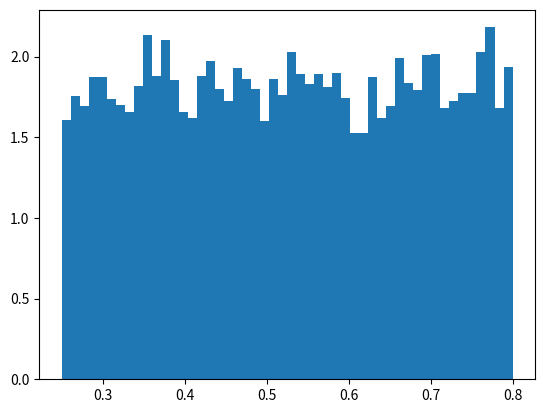

Python code for this plot:
import matplotlib.pyplot as plt
import numpy as np

plt.figure()
uniform_low = 0.25
uniform_high = 0.8
uniform = np.random.uniform(uniform_low, uniform_high, 10000)
plt.hist(uniform, 50, density=1)
plt.show()
